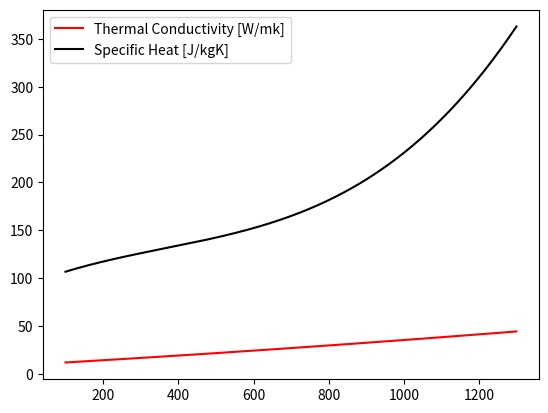

The script that saved this image:
import matplotlib.pyplot as plt
import numpy as np
"""
Program that evaluates the heat system
for the reactor
"""
Qdot = 100e3 #100 KW
Pdot = 25e3 #25 KW of power
T_h = 1200 #K
T_c = 850 #K

"""
Let's look at varying ranges of power throughput for the
heat pipes, say 10, 20, 25, 33.3, 50, 100 KWt
"""
hpThroughput = [10, 20, 25, 100./3, 50, 100] #in KWt
HPs = [x*10**3 for x in hpThroughput] #in Wt
print (HPs)


"""
Properties of Fuel
"""
Trange = range(100, 1300)

k = lambda T: 3.26631e-6*T**2+2.24774e-2*T+9.62036 #From paper "thermalCondU10Zr" in 22.033 Dropbox folder
cp = lambda T: 1.9364931e-7*T**3-2.1177933e-4*T**2+1.5615193e-1*T+93.07013 #From same paper as above

# print (k(600))
plt.plot(Trange, [k(T) for T in Trange], 'r-', label='Thermal Conductivity [W/mk]')
plt.plot(Trange, [cp(T) for T in Trange], 'k', label='Specific Heat [J/kgK]')
plt.legend()
plt.show()
